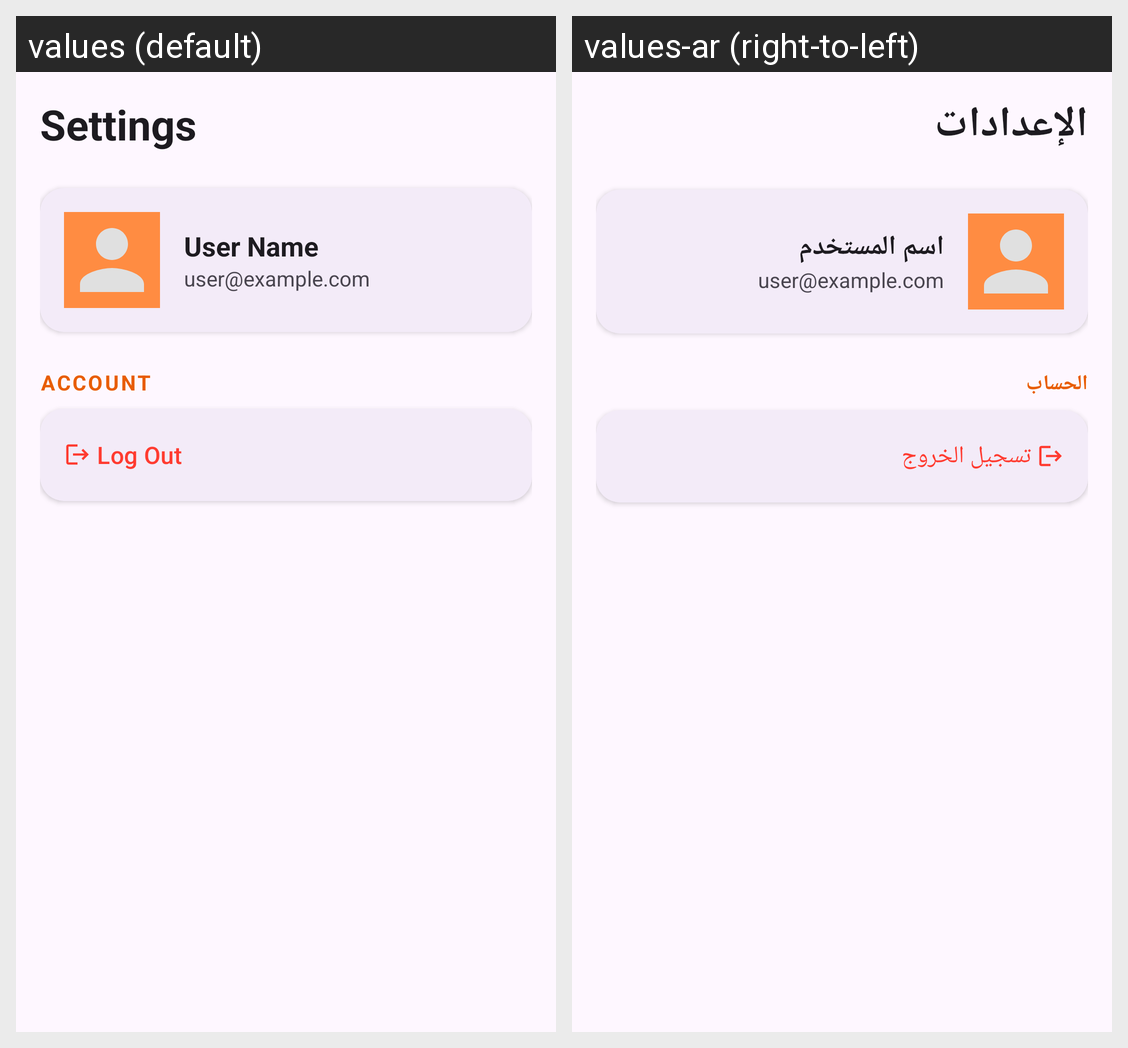

For this localized Android screen grid, give each drawn string resource with its value in every locale shown.
Android screen res/layout/fragment_settings.xml rendered under 2 locales, left to right: values (default), values-ar (right-to-left). Device: Nexus 5 (rendered at 1080×1920; each locale shown at half size, 540×960, under a caption strip naming it); theme Theme.Risotto.
Strings drawn on this screen, with the default value and each locale's value (text and hints the layout hard-codes, and strings that could not be matched under every locale, appear in the picture but are not listed):

settings_title
  values: Settings
  values-ar: الإعدادات

settings_user_name_default
  values: User Name
  values-ar: اسم المستخدم

settings_user_email_default
  values: user@example.com
  values-ar: user@example.com

settings_account_section
  values: Account
  values-ar: الحساب

settings_logout
  values: Log Out
  values-ar: تسجيل الخروج
